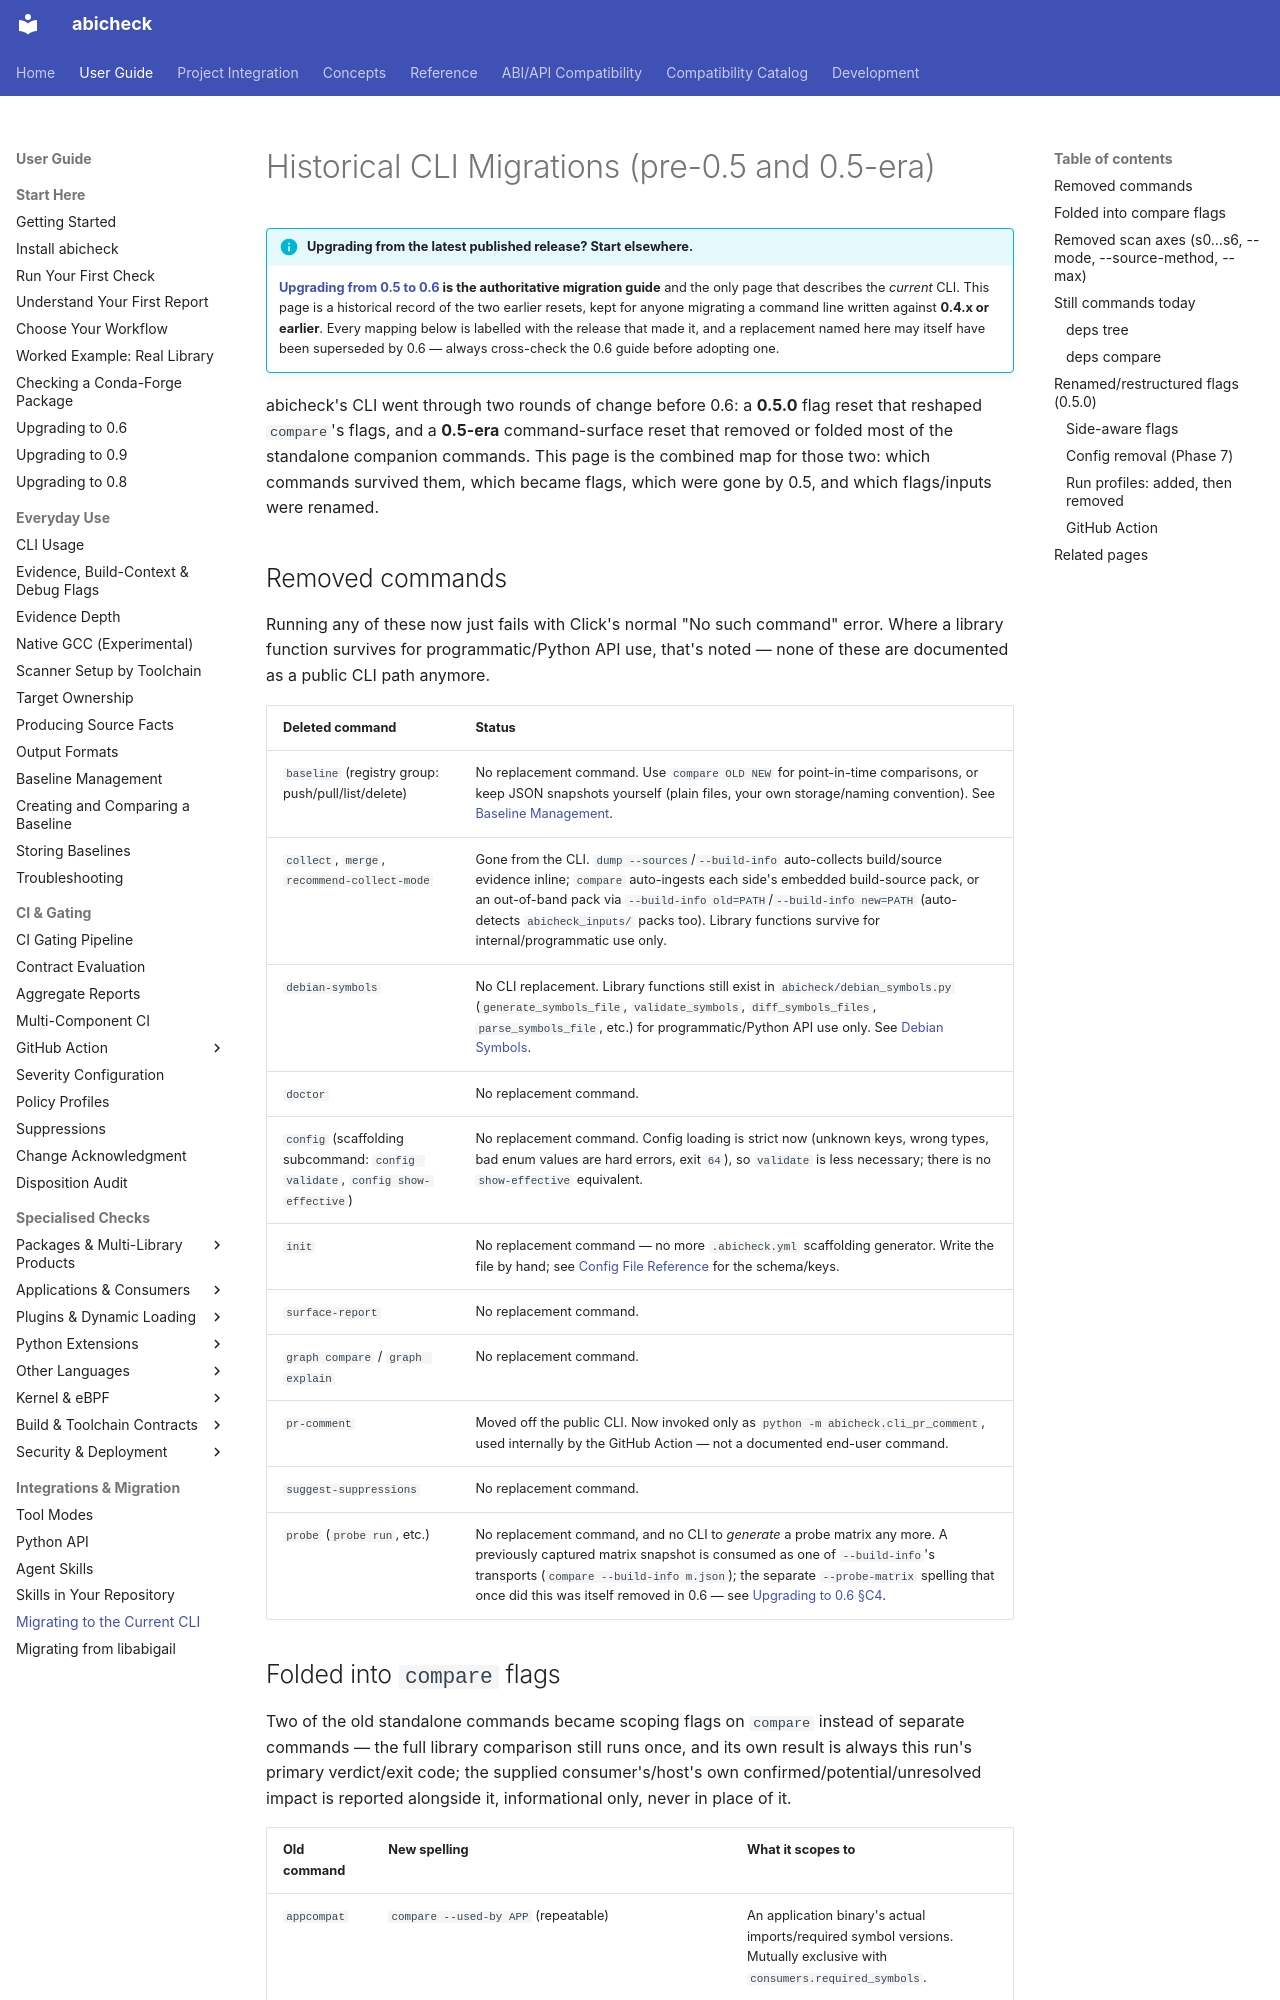

repository: abicheck/abicheck · page: use/companion-commands/index.html · generator: mkdocs

---
doc_type: migration
audience:
  - library-maintainer
  - ci-owner
lifecycle: migration
generated: false
---

# Historical CLI Migrations (pre-0.5 and 0.5-era)

!!! info "Upgrading from the latest published release? Start elsewhere."
    **[Upgrading from 0.5 to 0.6](../start/upgrading-to-0.6.md) is the
    authoritative migration guide** and the only page that describes the
    *current* CLI. This page is a historical record of the two earlier
    resets, kept for anyone migrating a command line written against
    **0.4.x or earlier**. Every mapping below is labelled with the release
    that made it, and a replacement named here may itself have been
    superseded by 0.6 — always cross-check the 0.6 guide before adopting one.

abicheck's CLI went through two rounds of change before 0.6: a **0.5.0** flag
reset that
reshaped `compare`'s flags, and a **0.5-era** command-surface reset
 that removed
or folded most of the standalone companion commands. This page is the
combined map for those two: which commands survived them, which became
flags, which were gone by 0.5, and which flags/inputs were renamed.

## Removed commands

Running any of these now just fails with Click's normal "No such command"
error. Where a library function survives for programmatic/Python API use,
that's noted — none of these are documented as a public CLI path anymore.

| Deleted command | Status |
|---|---|
| `baseline` (registry group: push/pull/list/delete) | No replacement command. Use `compare OLD NEW` for point-in-time comparisons, or keep JSON snapshots yourself (plain files, your own storage/naming convention). See [Baseline Management](baseline-management.md). |
| `collect`, `merge`, `recommend-collect-mode` | Gone from the CLI. `dump --sources`/`--build-info` auto-collects build/source evidence inline; `compare` auto-ingests each side's embedded build-source pack, or an out-of-band pack via `--build-info old=PATH`/`--build-info new=PATH` (auto-detects `abicheck_inputs/` packs too). Library functions survive for internal/programmatic use only. |
| `debian-symbols` | No CLI replacement. Library functions still exist in `abicheck/debian_symbols.py` (`generate_symbols_file`, `validate_symbols`, `diff_symbols_files`, `parse_symbols_file`, etc.) for programmatic/Python API use only. See [Debian Symbols](debian-symbols.md). |
| `doctor` | No replacement command. |
| `config` (scaffolding subcommand: `config validate`, `config show-effective`) | No replacement command. Config loading is strict now (unknown keys, wrong types, bad enum values are hard errors, exit `64`), so `validate` is less necessary; there is no `show-effective` equivalent. |
| `init` | No replacement command — no more `.abicheck.yml` scaffolding generator. Write the file by hand; see [Config File Reference](../reference/config-file.md) for the schema/keys. |
| `surface-report` | No replacement command. |
| `graph compare` / `graph explain` | No replacement command. |
| `pr-comment` | Moved off the public CLI. Now invoked only as `python -m abicheck.cli_pr_comment`, used internally by the GitHub Action — not a documented end-user command. |
| `suggest-suppressions` | No replacement command. |
| `probe` (`probe run`, etc.) | No replacement command, and no CLI to *generate* a probe matrix any more. A previously captured matrix snapshot is consumed as one of `--build-info`'s transports (`compare --build-info m.json`); the separate `--probe-matrix` spelling that once did this was itself removed in 0.6 — see [Upgrading to 0.6 §C4](../start/upgrading-to-0.6.md#c4-build-probe-evidence). |
